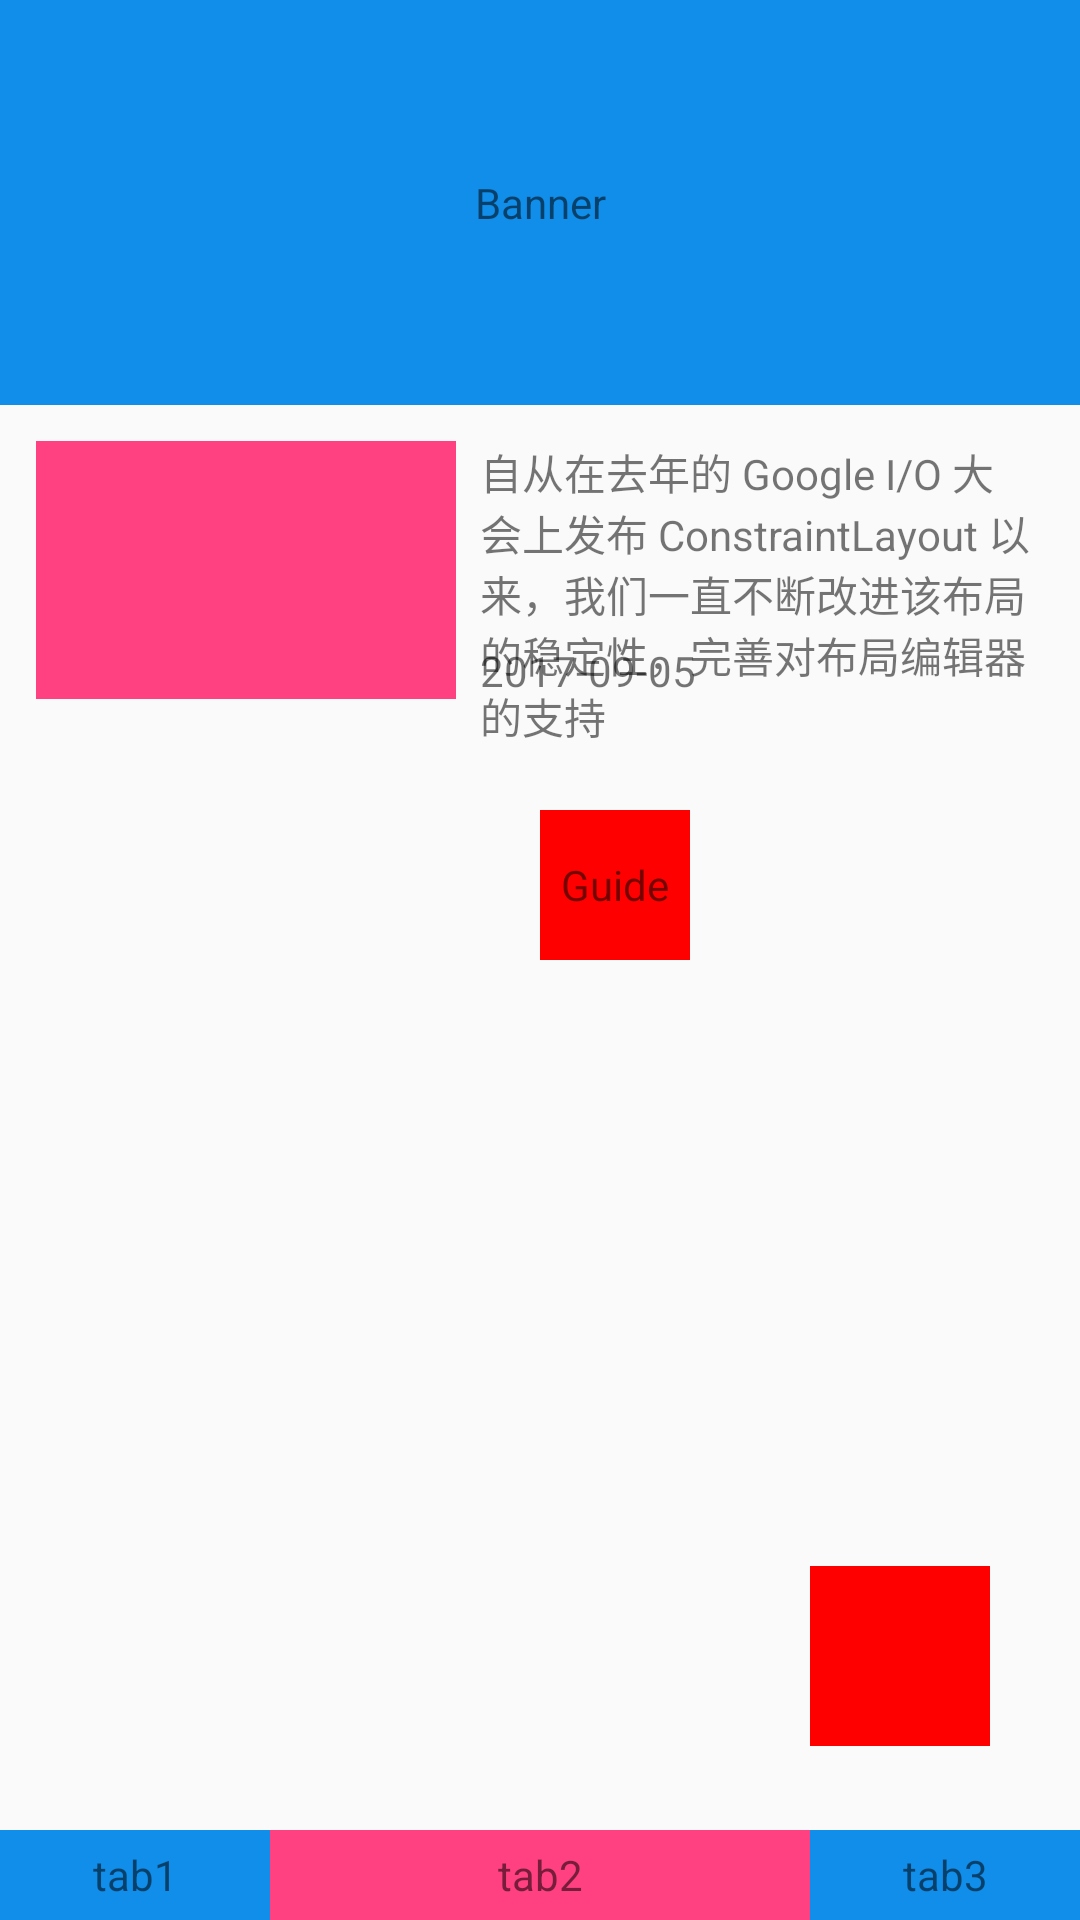

Android layout source for this screen:
<!-- AndroidManifest.xml: application theme AppTheme -->
<!-- res/layout/constraintlayout.xml -->
<?xml version="1.0" encoding="utf-8"?>
<android.support.constraint.ConstraintLayout xmlns:android="http://schemas.android.com/apk/res/android"
    xmlns:app="http://schemas.android.com/apk/res-auto"
    android:layout_width="match_parent"
    android:layout_height="match_parent">

    <TextView
        android:id="@+id/banner"
        android:layout_width="0dp"
        android:layout_height="0dp"
        android:background="@color/btnnormal"
        android:gravity="center"
        android:text="Banner"
        app:layout_constraintDimensionRatio="H,16:6"
        app:layout_constraintLeft_toLeftOf="parent"
        app:layout_constraintRight_toRightOf="parent" />

    <TextView
        android:id="@+id/tv1"
        android:layout_width="140dp"
        android:layout_height="86dp"
        android:layout_marginLeft="12dp"
        android:layout_marginTop="12dp"
        android:background="@color/colorAccent"
        app:layout_constraintLeft_toLeftOf="parent"
        app:layout_constraintTop_toBottomOf="@id/banner" />

    <TextView
        android:layout_width="0dp"
        android:layout_height="wrap_content"
        android:layout_marginLeft="8dp"
        android:layout_marginRight="12dp"
        android:text="自从在去年的 Google I/O 大会上发布 ConstraintLayout 以来，我们一直不断改进该布局的稳定性，完善对布局编辑器的支持"
        app:layout_constraintLeft_toRightOf="@id/tv1"
        app:layout_constraintRight_toRightOf="parent"
        app:layout_constraintTop_toTopOf="@id/tv1" />

    <TextView
        android:layout_width="wrap_content"
        android:layout_height="wrap_content"
        android:layout_marginLeft="8dp"

        android:text="2017-09-05"
        app:layout_constraintBottom_toBottomOf="@+id/tv1"
        app:layout_constraintLeft_toRightOf="@+id/tv1" />


    <TextView
        android:id="@+id/tab1"
        android:layout_width="0dp"
        android:layout_height="30dp"
        android:background="@color/btnnormal"
        android:gravity="center"
        android:text="tab1"

        app:layout_constraintBottom_toBottomOf="parent"
        app:layout_constraintHorizontal_chainStyle="spread"
        app:layout_constraintHorizontal_weight="1"
        app:layout_constraintLeft_toLeftOf="parent"
        app:layout_constraintRight_toLeftOf="@+id/tab2" />

    <TextView
        android:id="@+id/tab2"
        android:layout_width="0dp"
        android:layout_height="30dp"
        android:background="@color/colorAccent"
        android:gravity="center"
        android:text="tab2"
        app:layout_constraintBottom_toBottomOf="parent"
        app:layout_constraintHorizontal_weight="2"
        app:layout_constraintLeft_toRightOf="@+id/tab1"
        app:layout_constraintRight_toLeftOf="@+id/tab3" />

    <TextView
        android:id="@+id/tab3"
        android:layout_width="0dp"
        android:layout_height="30dp"
        android:background="@color/btnnormal"
        android:gravity="center"
        android:text="tab3"
        app:layout_constraintBottom_toBottomOf="parent"
        app:layout_constraintHorizontal_weight="1"
        app:layout_constraintLeft_toRightOf="@+id/tab2"
        app:layout_constraintRight_toRightOf="parent" />


    <TextView
        android:layout_width="60dp"
        android:layout_height="60dp"
        android:background="@color/red"
        app:layout_constraintBottom_toBottomOf="parent"
        app:layout_constraintHorizontal_bias="0.9"
        app:layout_constraintLeft_toLeftOf="parent"
        app:layout_constraintRight_toRightOf="parent"
        app:layout_constraintTop_toTopOf="parent"
        app:layout_constraintVertical_bias="0.9" />

    <android.support.constraint.Guideline
        android:id="@+id/guideline_h"
        android:layout_width="wrap_content"
        android:layout_height="wrap_content"
        android:orientation="horizontal"
        app:layout_constraintGuide_percent="0.5" />

    <android.support.constraint.Guideline
        android:id="@+id/guideline_v"
        android:layout_width="wrap_content"
        android:layout_height="wrap_content"
        android:orientation="vertical"
        app:layout_constraintGuide_percent="0.5" />

    <TextView
        android:layout_width="50dp"
        android:layout_height="50dp"
        android:background="@color/red"
        android:gravity="center"
        android:text="Guide"
        app:layout_constraintBottom_toTopOf="@+id/guideline_h"
        app:layout_constraintLeft_toLeftOf="@+id/guideline_v" />
</android.support.constraint.ConstraintLayout>
<!-- resources referenced by this layout -->
<resources>
  <color name="btnnormal">#108EE9</color>
  <color name="colorAccent">#FF4081</color>
  <color name="red">#ff0000</color>
  <style name="AppTheme" parent="AppTheme.NoActionBar">
          
          <item name="colorPrimary">@color/colorPrimary</item>
          <item name="colorPrimaryDark">@color/colorPrimaryDark</item>
          <item name="colorAccent">@color/colorAccent</item>
      </style>
  <style name="AppTheme.NoActionBar" parent="Base.Theme.AppCompat.Light">
          <item name="windowActionBar">false</item>
          <item name="windowNoTitle">true</item>
      </style>
  <color name="colorPrimary">#3F51B5</color>
  <color name="colorPrimaryDark">#303F9F</color>
</resources>
